Run: headless pygame with SDL's dummy video driver; simulated clock (each Clock.tick advances the game by its frame time, no real sleeping); random seed 0; keys injected as events and as key.get_pressed() state; no mouse input.
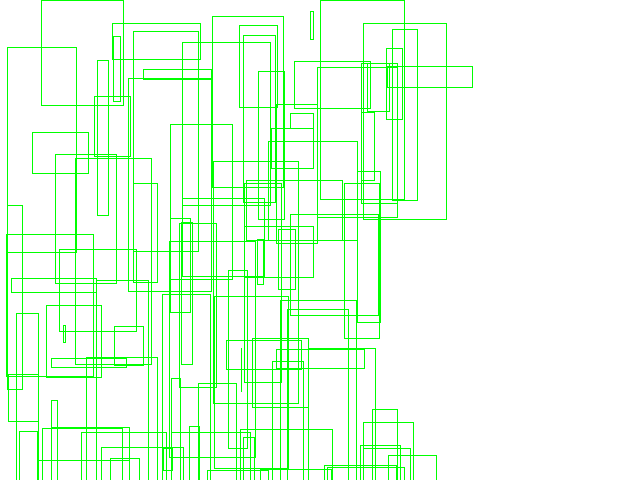
Frame 1 of 4 · flips 1–60 · no input
Frame 2 of 4 · flips 61–180 · tapped SPACE, RETURN · held RIGHT (→), D · screen unchanged from frame 1, image omitted
Frame 3 of 4 · flips 181–300 · held DOWN (↓), S · screen unchanged from frame 2, image omitted
Frame 4 of 4 · flips 301–420 · held LEFT (←), A, UP (↑), W · screen unchanged from frame 3, image omitted

The pygame program that drew these frames:

import pygame,random,sys
pygame.init()
screen = pygame.display.set_mode([640,480])
screen.fill([255,255,255])
for i in range(100):
    width = random.randint(0,250)
    height = random.randint(0,100)
    top = random.randint(0,400)
    left = random.randint(0,500)
    pygame.draw.rect(screen,[0,255,0],[top,left,height,width],1)
#pygame.display.flip()
running = True
while running:
    for event in pygame.event.get():
        if event.type == pygame.QUIT:
            running = False
    pygame.display.flip()
    pygame.time.delay(30)
pygame.quit()
